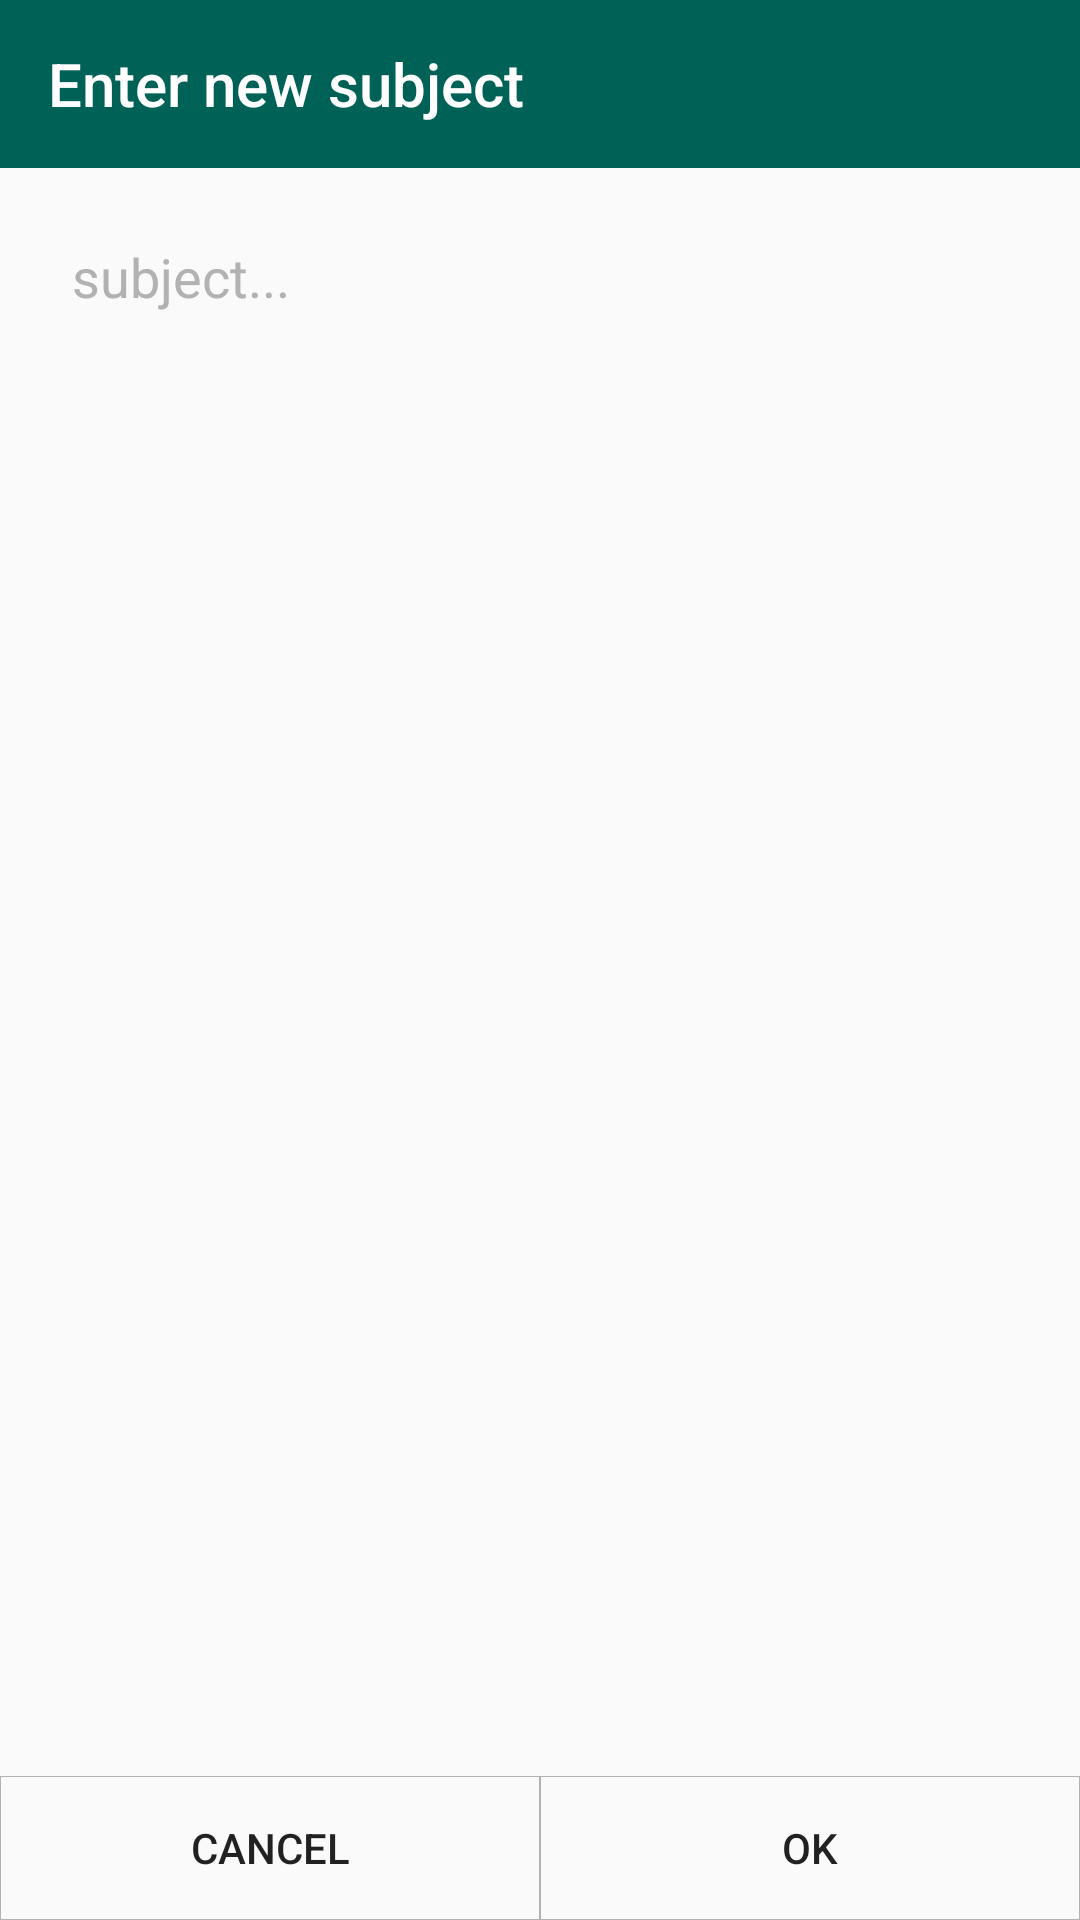

Layout XML and referenced resources for this Android screen:
<!-- AndroidManifest.xml: application theme AppTheme -->
<!-- res/layout/new_subject_layout.xml -->
<?xml version="1.0" encoding="utf-8"?>
<layout xmlns:android="http://schemas.android.com/apk/res/android"
    xmlns:app="http://schemas.android.com/apk/res-auto">

    <data>

    </data>

    <LinearLayout
        android:layout_width="match_parent"
        android:layout_height="match_parent"
        android:orientation="vertical"
        >

        <LinearLayout
            android:layout_width="match_parent"
            android:layout_height="0dp"
            android:layout_weight="1"
            android:orientation="vertical">


            <androidx.appcompat.widget.Toolbar
                android:id="@+id/main_toolbar"
                android:layout_width="match_parent"
                android:layout_height="?android:attr/actionBarSize"
                style="@style/ThemeOverlay.AppCompat.Dark.ActionBar"
                app:title="Enter new subject"
                app:titleTextColor="@color/white"
                android:background="@color/colorPrimary" />

            <EditText
                android:layout_width="match_parent"
                android:layout_height="wrap_content"
                android:layout_margin="24dp"
                android:textColorHint="@color/light_gray"
                android:textSize="18sp"
                android:background="@android:color/transparent"
                android:hint="subject..."
                android:id="@+id/subject_edit_text"/>


        </LinearLayout>

        <LinearLayout
            android:layout_width="match_parent"
            android:layout_height="48dp"
            android:orientation="horizontal"
            android:layout_gravity="bottom"

            >

            <Button
                android:layout_width="0dp"
                android:layout_weight="1"
                android:layout_height="match_parent"
                android:text="Cancel"
                android:id="@+id/cancel_adding_name"
                android:background="@drawable/stroked_button"
                />

            <Button
                android:layout_width="0dp"
                android:layout_weight="1"
                android:layout_height="match_parent"
                android:text="OK"
                android:id="@+id/submit_adding_name"
                android:background="@drawable/stroked_button"
                />

        </LinearLayout>

    </LinearLayout>
</layout>
<!-- resources referenced by this layout -->
<resources>
  <color name="colorPrimary">#006257</color>
  <color name="light_gray">#DCA6A6A6</color>
  <color name="white">#FFFFFF</color>
  <!-- drawable stroked_button (drawable) -->
  <?xml version="1.0" encoding="utf-8"?>
  <shape xmlns:android="http://schemas.android.com/apk/res/android"
      android:shape="rectangle">
      <stroke android:color="@color/light_gray" android:width="1px"/>
  
  </shape>
  <style name="AppTheme" parent="Theme.AppCompat.Light.NoActionBar">
          
          <item name="colorPrimary">@color/colorPrimary</item>
          <item name="colorPrimaryDark">@color/colorPrimaryDark</item>
          <item name="colorAccent">@color/colorAccent</item>
          <item name="android:textColorHint">@color/white</item>
  
          
  
          
  
  
      </style>
  <color name="colorPrimaryDark">#005048</color>
  <color name="colorAccent">#F4511E</color>
</resources>
